Run: headless pygame with SDL's dummy video driver; simulated clock (each Clock.tick advances the game by its frame time, no real sleeping); random seed 0; keys injected as events and as key.get_pressed() state; no mouse input.
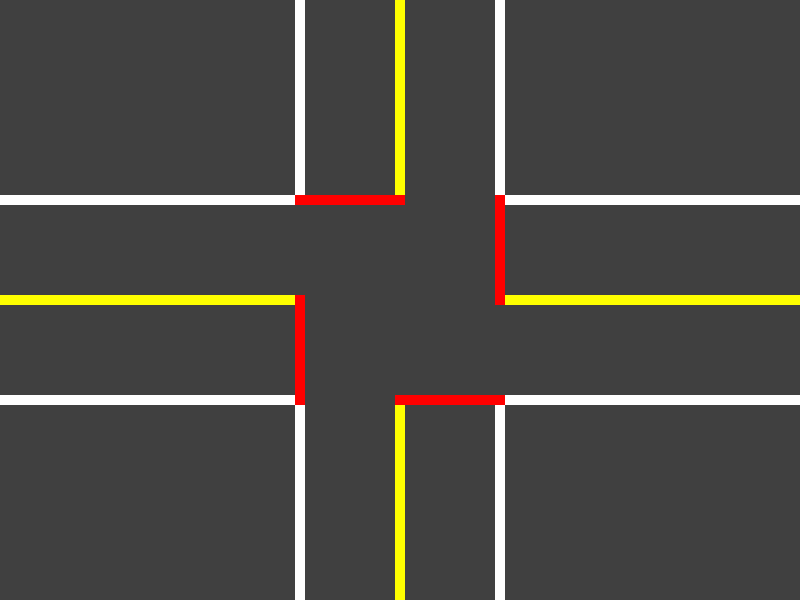
Frame 1 of 4 · flips 1–60 · no input
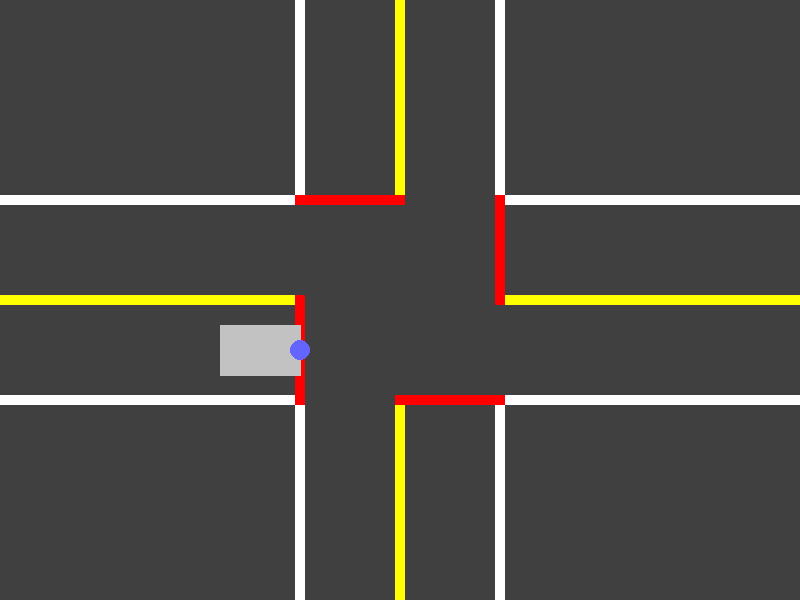
Frame 2 of 4 · flips 61–180 · tapped SPACE, RETURN · held RIGHT (→), D
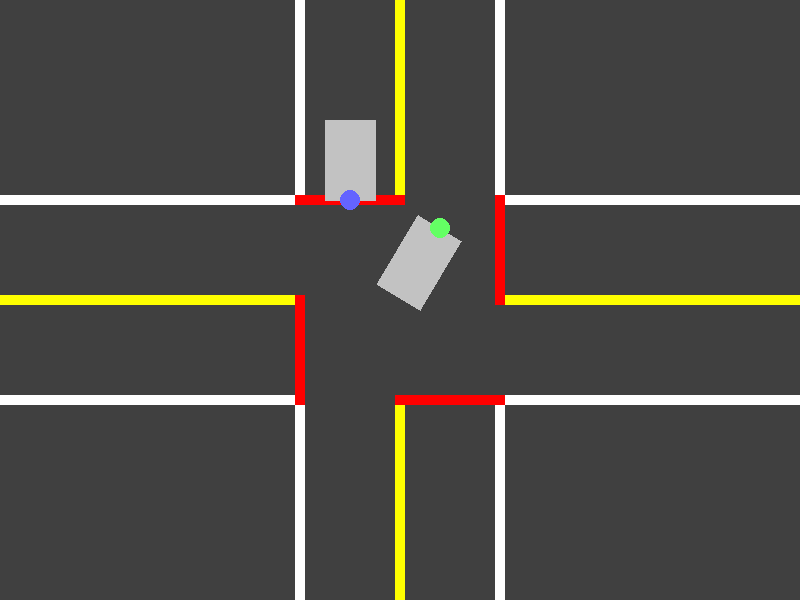
Frame 3 of 4 · flips 181–300 · held DOWN (↓), S
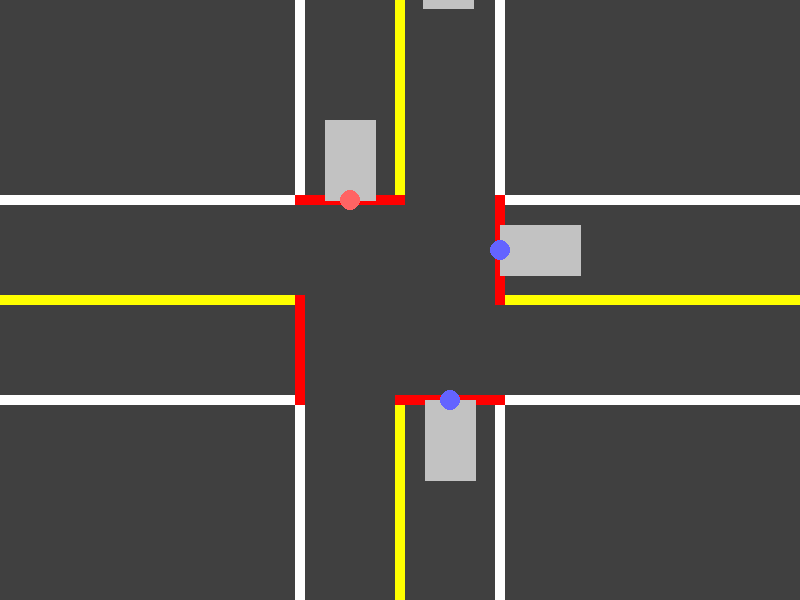
Frame 4 of 4 · flips 301–420 · held LEFT (←), A, UP (↑), W

The pygame program that drew these frames:

#!/usr/bin/python
from sys import argv
import pygame
from pygame.locals import *
import math
import random

CAR_WIDTH=50.0
CAR_LENGTH=80.0
CAR_VEL = 5.0

COLORS = {}
COLORS["NONE"] = (0,0,0)
COLORS["CHECKING"] = (100,100,255)
COLORS["GOING"] = (100,255,100)
COLORS["WAITING"] = (255,100,100)

PHI_VEL_TURNS = {}
PHI_VEL_TURNS["STRAIGHT"] = 0.0
PHI_VEL_TURNS["LEFT"] = 0.027
PHI_VEL_TURNS["RIGHT"] = -0.06

TURN_AMT = {}
TURN_AMT["STRAIGHT"] = 0
TURN_AMT["LEFT"] = 58
TURN_AMT["RIGHT"] = 26

class Car:
  def __init__(self, x, y, phi):
    self.vel = CAR_VEL
    self.phi = float(phi)

    self.state = "NONE"
    self.turn = "STRAIGHT"
    self.x = float(x) # center
    self.y = float(y) # center
    self.turn_amt = 0

    self.num_waits = 0
    self.cur_wait_amt = 0
    self.next_wait_amt = 50

  def draw(self, screen):
    points = []
    front_x = CAR_LENGTH * math.sin(self.phi) / 2.0
    front_y = CAR_LENGTH * math.cos(self.phi) / 2.0

    side_x = CAR_WIDTH * math.cos(self.phi) / 2.0
    side_y = CAR_WIDTH * math.sin(self.phi) / 2.0

    # front cross side points out of screen

    points.append((self.x - front_x - side_x,\
             self.y - front_y + side_y))

    points.append((self.x - front_x + side_x ,\
             self.y - front_y - side_y))

    points.append((self.x + front_x + side_x,\
             self.y + front_y - side_y))

    points.append((self.x + front_x - side_x ,\
             self.y + front_y + side_y ))

    pygame.draw.polygon(screen, (194, 194, 194), points)
    pygame.draw.circle(screen, COLORS[self.state], (int(self.x + front_x), int(self.y + front_y)), 10)

  def update(self):
    self.x += self.vel * math.sin(self.phi)
    self.y += self.vel * math.cos(self.phi)
    if (self.turn_amt <= 0):
      self.turn = "STRAIGHT"
    else:
      self.turn_amt -= 1
    self.phi += PHI_VEL_TURNS[self.turn]

  def change_state(self, front, right, intersections):
    if (len(intersections) > 0):
      for car in intersections:
        if car.state == "GOING":
          self.state = "WAITING"
          self.cur_wait_amt = self.next_wait_amt
          self.num_waits += 1
          return

    if (front != None):
      if front.state != "WAITING":
        self.state = "WAITING"
        self.cur_wait_amt = self.next_wait_amt
        self.num_waits += 1
        return

    if (right != None):
      if right.state != "WAITING":
        self.state = "WAITING"
        self.cur_wait_amt = self.next_wait_amt
        self.num_waits += 1
        return

    self.state = "GOING"
    self.turn = random.choice(["RIGHT", "LEFT", "STRAIGHT"])
    self.turn_amt = TURN_AMT[self.turn]
    self.vel = CAR_VEL


class Game:

  def __init__(self, diff, dim, path):
    self.size = (800,600)
    self.screen = pygame.display.set_mode(self.size)

    pygame.display.set_caption('4-Way Intersection Demo')

    font = pygame.font.SysFont(pygame.font.get_default_font(), 55)
    text = font.render("Loading...", 1, (255,255,255))
    rect = text.get_rect()
    rect.center = self.size[0]/2, self.size[1]/2
    self.screen.blit(text, rect)
    pygame.display.update(rect)

    self.diff = diff
    self.dim = map(int, dim.split('x'))
    self.path = path

    self.left_cars = []
    self.top_cars = []
    self.right_cars = []
    self.bottom_cars = []

    self.turning_cars = []

  def start(self):
    self.draw_track()
    self.loop()


  def draw_track(self):
    self.screen.fill( (64, 64, 64) )

    pygame.draw.rect(self.screen, (255, 255, 255), (0, 200-5, 300, 10))
    pygame.draw.rect(self.screen, (255, 255, 255), (0, 400-5, 300, 10))

    pygame.draw.rect(self.screen, (255, 255, 255), (500, 200-5, 300, 10))
    pygame.draw.rect(self.screen, (255, 255, 255), (500, 400-5, 300, 10))


    pygame.draw.rect(self.screen, (255, 255, 255), (300-5, 0, 10, 200))
    pygame.draw.rect(self.screen, (255, 255, 255), (500-5, 0, 10, 200))

    pygame.draw.rect(self.screen, (255, 255, 255), (300-5, 400, 10, 200))
    pygame.draw.rect(self.screen, (255, 255, 255), (500-5, 400, 10, 200))

    pygame.draw.rect(self.screen, (255, 255, 0), (400-5, 0, 10, 200))
    pygame.draw.rect(self.screen, (255, 255, 0), (400-5, 400, 10, 200))
    pygame.draw.rect(self.screen, (255, 255, 0), (0, 300-5, 300, 10))
    pygame.draw.rect(self.screen, (255, 255, 0), (500, 300-5, 300, 10))

    pygame.draw.rect(self.screen, (255, 0, 0), (300-5, 300-5, 10, 100 + 10))
    pygame.draw.rect(self.screen, (255, 0, 0), (500-5, 200-5, 10, 100 + 10))
    pygame.draw.rect(self.screen, (255, 0, 0), (300-5, 200-5, 100 + 10, 10))
    pygame.draw.rect(self.screen, (255, 0, 0), (400-5, 400-5, 100 + 10, 10))


    pygame.display.update()

  def loop(self):
    self.clock = pygame.time.Clock()
    self.keep_going = 1

    while self.keep_going:
      self.clock.tick(30)
      for event in pygame.event.get():
        if event.type == QUIT:
          self.keep_going = 0
        elif event.type == KEYDOWN:
          if event.key == K_ESCAPE:
            self.keep_going = 0

          # the following four 
          if event.key == K_DOWN:
            c = Car(350, 0, 0)
            self.bottom_cars.append(c)

          if event.key == K_UP:
            c = Car(450, 600, -math.pi)
            self.top_cars.append(c)

          if event.key == K_LEFT:
            c = Car(800, 250, -0.5 * math.pi)
            self.left_cars.append(c)

          if event.key == K_RIGHT:
            c = Car(0, 350, 0.5 * math.pi)
            self.right_cars.append(c)

      keys = pygame.key.get_pressed()
      self.draw_track()
      self.update_cars()
      self.draw_cars()
      pygame.display.update()

  def update_cars(self):
    prev = -1

    top_car = self.top_cars[0] if self.top_cars else None
    bottom_car = self.bottom_cars[0] if self.bottom_cars else None
    right_car = self.right_cars[0] if self.right_cars else None
    left_car = self.left_cars[0] if self.left_cars else None

    if (top_car and top_car.state == "NONE"):
      top_car = None
    if (right_car and right_car.state == "NONE"):
      right_car = None
    if (left_car and left_car.state == "NONE"):
      left_car = None
    if (bottom_car and bottom_car.state == "NONE"):
      bottom_car = None


    for lcar in self.left_cars:
      if (prev == -1):
        # check if this car is at the stop sign
        if lcar.state == "CHECKING" or lcar.state == "WAITING":
          if lcar.cur_wait_amt > 0:
            lcar.cur_wait_amt -= 1
          else:
            # check other cars
            # lcar.state = "GOING"
            # lcar.turn = random.choice(["RIGHT", "LEFT", "STRAIGHT"])
            # lcar.turn_amt = TURN_AMT[lcar.turn]
            # lcar.vel = CAR_VEL
            lcar.change_state(right_car, bottom_car, self.turning_cars)
        elif lcar.state == "NONE" and lcar.x <= 500 + CAR_LENGTH / 2:
          lcar.vel = 0.0
          lcar.state = "CHECKING"
          lcar.cur_wait_amt = 30
        else:
          lcar.vel = CAR_VEL

      if (prev != -1):
        if math.fabs(lcar.x - prev) < CAR_LENGTH + 20 + lcar.vel:
          lcar.vel = 0.0
        else:
          lcar.vel = CAR_VEL
      lcar.update()
      prev = lcar.x
      if lcar.state == "GOING":
        self.left_cars.remove(lcar)
        self.turning_cars.append(lcar)

    prev = -1
    for rcar in self.right_cars:
      if (prev == -1):
        if rcar.state == "CHECKING" or rcar.state == "WAITING":
          if rcar.cur_wait_amt > 0:
            rcar.cur_wait_amt -= 1
          else:
            rcar.change_state(left_car, top_car, self.turning_cars)
        elif rcar.state == "NONE" and rcar.x >= 300 - CAR_LENGTH / 2:
          rcar.vel = 0.0
          rcar.state = "CHECKING"
          rcar.cur_wait_amt = 30
        else:
          rcar.vel = CAR_VEL

      if (prev != -1):
        if math.fabs(rcar.x - prev) < CAR_LENGTH + 20 + rcar.vel:
          rcar.vel = 0.0
        else:
          rcar.vel = CAR_VEL
      rcar.update()
      prev = rcar.x
      if rcar.state == "GOING":
        self.right_cars.remove(rcar)
        self.turning_cars.append(rcar)

    prev = -1
    for tcar in self.top_cars:
      if (prev == -1):
        if tcar.state == "CHECKING" or tcar.state == "WAITING":
          if tcar.cur_wait_amt > 0:
            tcar.cur_wait_amt -= 1
          else:
            tcar.change_state(bottom_car, left_car, self.turning_cars)
        elif tcar.state == "NONE" and tcar.y <= 400 + CAR_LENGTH / 2:
          tcar.vel = 0.0
          tcar.state = "CHECKING"
          tcar.cur_wait_amt = 30
        else:
          tcar.vel = CAR_VEL

      if (prev != -1):
        if math.fabs(tcar.y - prev) < CAR_LENGTH + 20 + tcar.vel:
          tcar.vel = 0.0
        else:
          tcar.vel = CAR_VEL
      tcar.update()
      prev = tcar.y
      if tcar.state == "GOING":
        self.top_cars.remove(tcar)
        self.turning_cars.append(tcar)

    prev = -1
    for bcar in self.bottom_cars:
      if (prev == -1):
        if bcar.state == "CHECKING" or bcar.state == "WAITING":
          if bcar.cur_wait_amt > 0:
            bcar.cur_wait_amt -= 1
          else:
            bcar.change_state(top_car, right_car, self.turning_cars)
        elif bcar.state == "NONE" and bcar.y >= 200 - CAR_LENGTH / 2:
          bcar.vel = 0.0
          bcar.state = "CHECKING"
          bcar.cur_wait_amt = 30
        else:
          bcar.vel = CAR_VEL

      if (prev != -1):
        if math.fabs(bcar.y - prev) < CAR_LENGTH + 20 + bcar.vel:
          bcar.vel = 0.0
        else:
          bcar.vel = CAR_VEL
      bcar.update()
      prev = bcar.y
      if bcar.state == "GOING":
        self.bottom_cars.remove(bcar)
        self.turning_cars.append(bcar)

    for car in self.turning_cars:
      car.update()
      if (car.x < 250 or car.x > 550 or car.y < 150 or car.y > 450):
        car.state = "NONE"

    return

  def draw_cars(self):
    for lcar in self.left_cars:
      lcar.draw(self.screen)

    for rcar in self.right_cars:
      rcar.draw(self.screen)

    for tcar in self.top_cars:
      tcar.draw(self.screen)

    for bcar in self.bottom_cars:
      bcar.draw(self.screen)

    for car in self.turning_cars:
      car.draw(self.screen)

    return

if __name__ == '__main__':
  pygame.init()
  args = argv[1:]
  diff = 0
  dim = '30x40'
  path = 1

  g = Game(diff, dim, path)
  g.start()
